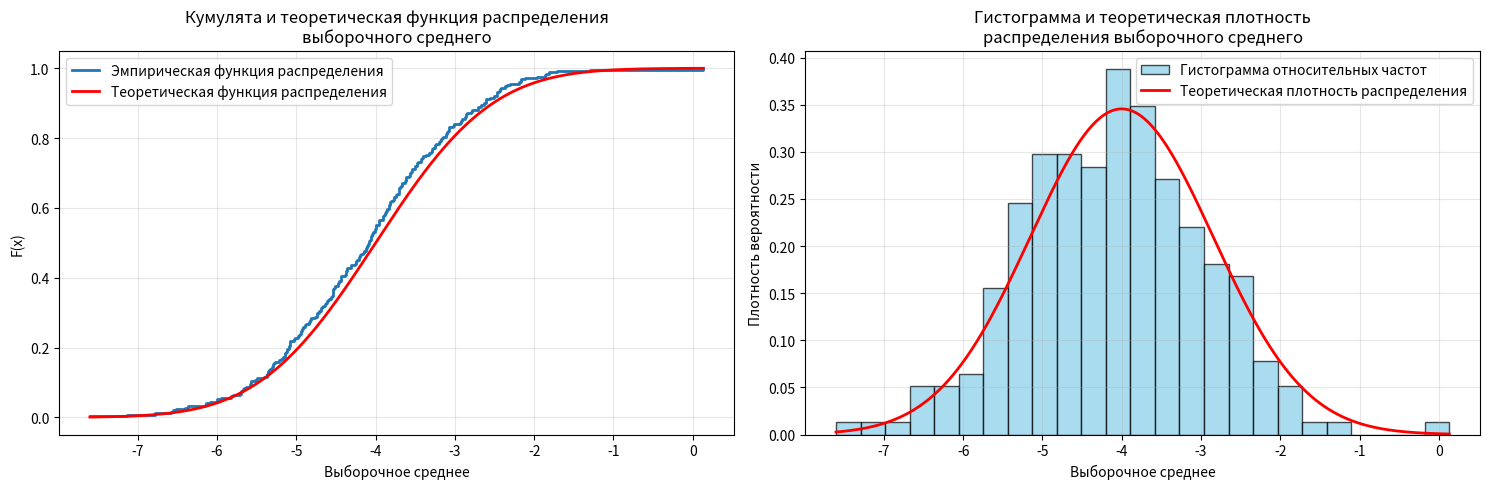
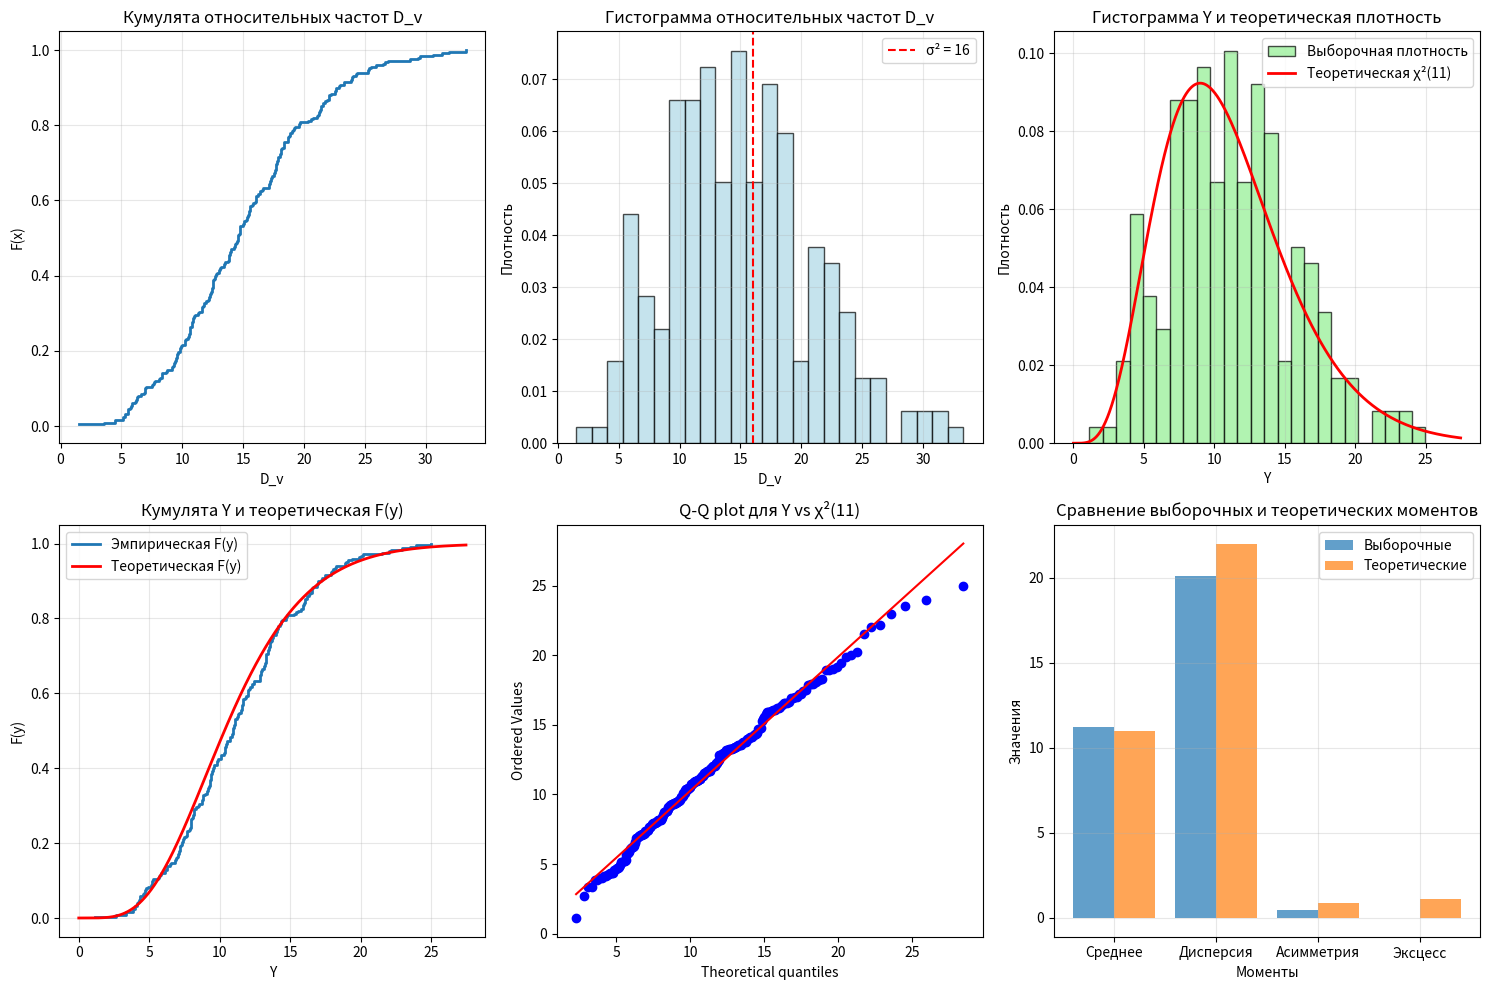
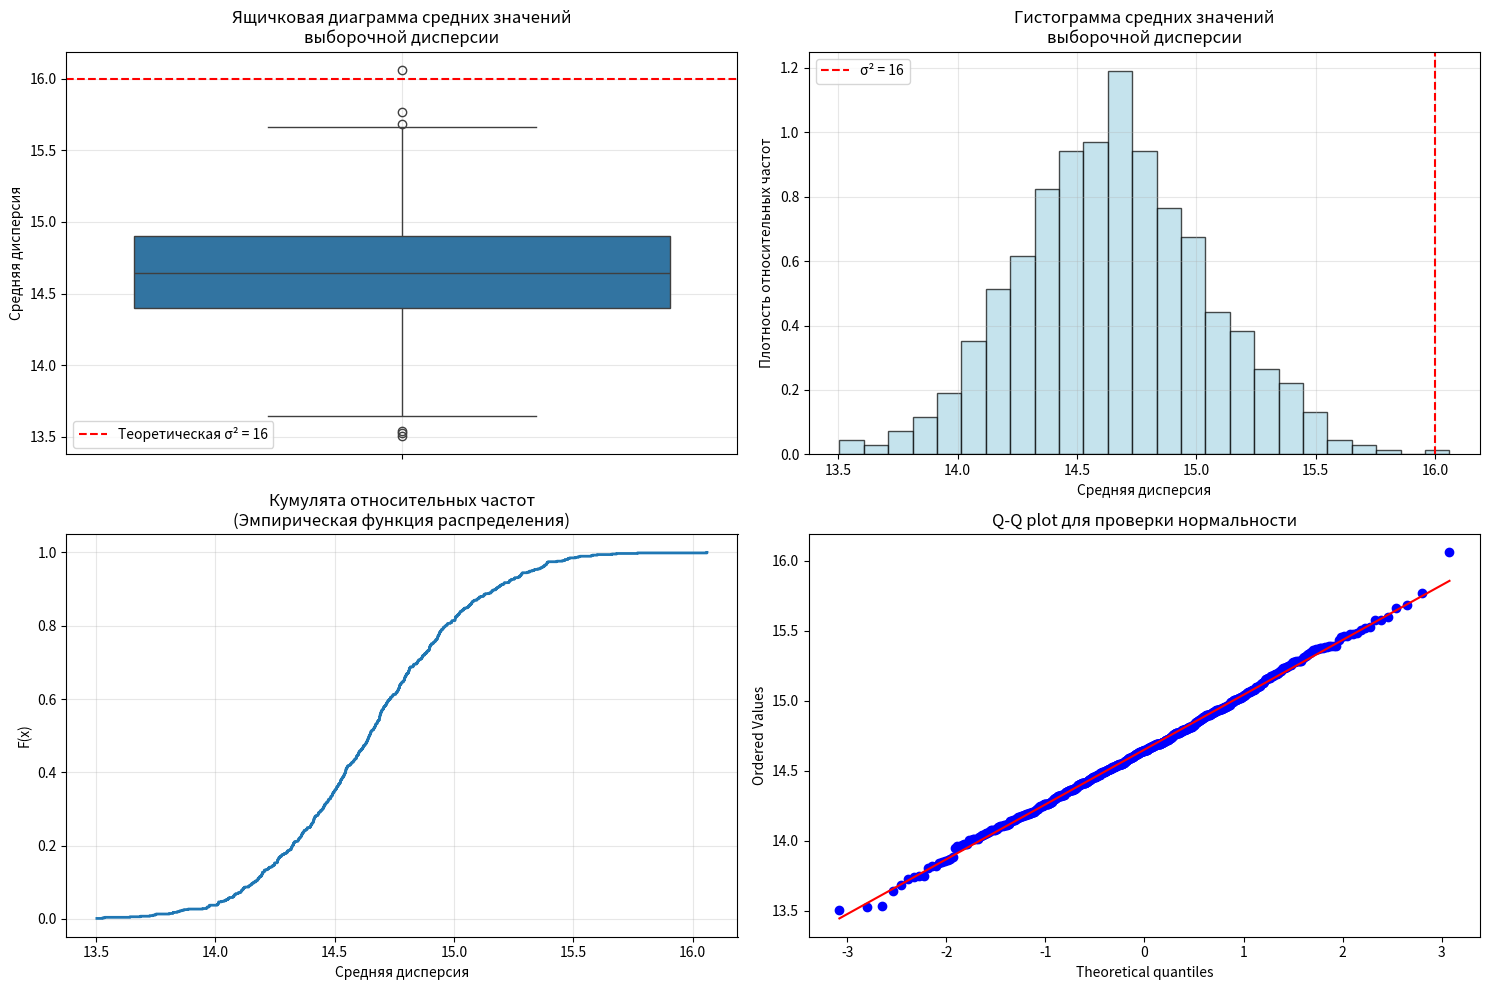

Here is the Python script that generated these plots, in order:
import numpy as np
import matplotlib.pyplot as plt
from scipy import stats
import seaborn as sns

# Параметры варианта 9
a = -4          # α (математическое ожидание)
sigma_sq = 16   # σ² (дисперсия)
sigma = 4       # σ (среднеквадратическое отклонение)
n = 12          # объем выборки
N = 250         # количество выборок
M = 666         # количество повторений для Части 2

print("=" * 60)
print(f"Параметры: α = {a}, σ² = {sigma_sq}, n = {n}, N = {N}, M = {M}")
print("Распределение Y: Логистическое с параметрами (0, 1)")
print("=" * 60)

# Часть 0: Исследование выборочного среднего
print("\n" + "="*50)
print("ЧАСТЬ 0: ИССЛЕДОВАНИЕ ВЫБОРОЧНОГО СРЕДНЕГО")
print("="*50)

# 1. Генерация N выборок объема n из нормального распределения

samples = np.random.normal(loc=a, scale=sigma, size=(N, n))

# 2. Вычисление выборочных средних
sample_means = np.mean(samples, axis=1)

# 3. Построение графиков
plt.figure(figsize=(15, 5))

# Кумулята относительных частот и теоретическая функция распределения
plt.subplot(1, 2, 1)
sorted_means = np.sort(sample_means)
empirical_cdf = np.arange(1, len(sorted_means) + 1) / len(sorted_means)
plt.step(sorted_means, empirical_cdf, where='post',
         label='Эмпирическая функция распределения', linewidth=2)

# Теоретическая функция распределения
x_theoretical = np.linspace(sorted_means.min(), sorted_means.max(), 1000)
theoretical_cdf = stats.norm.cdf(x_theoretical, loc=a, scale=sigma/np.sqrt(n))
plt.plot(x_theoretical, theoretical_cdf, 'r-',
         label='Теоретическая функция распределения', linewidth=2)

plt.xlabel('Выборочное среднее')
plt.ylabel('F(x)')
plt.title('Кумулята и теоретическая функция распределения\nвыборочного среднего')
plt.legend()
plt.grid(True, alpha=0.3)

# Гистограмма и теоретическая плотность
plt.subplot(1, 2, 2)
plt.hist(sample_means, bins=25, density=True, alpha=0.7,
         color='skyblue', edgecolor='black',
         label='Гистограмма относительных частот')

# Теоретическая плотность распределения
x_density = np.linspace(sample_means.min(), sample_means.max(), 1000)
theoretical_pdf = stats.norm.pdf(x_density, loc=a, scale=sigma/np.sqrt(n))
plt.plot(x_density, theoretical_pdf, 'r-', linewidth=2,
         label='Теоретическая плотность распределения')

plt.xlabel('Выборочное среднее')
plt.ylabel('Плотность вероятности')
plt.title('Гистограмма и теоретическая плотность\nраспределения выборочного среднего')
plt.legend()
plt.grid(True, alpha=0.3)

plt.tight_layout()
plt.show()

# 4. Вычисление характеристик распределения выборочных средних
mean_of_means = np.mean(sample_means)
median_of_means = np.median(sample_means)
variance_of_means = np.var(sample_means, ddof=1)
skewness = stats.skew(sample_means)
kurtosis = stats.kurtosis(sample_means)

print("\nХАРАКТЕРИСТИКИ РАСПРЕДЕЛЕНИЯ ВЫБОРОЧНЫХ СРЕДНИХ:")
print(f"Выборочное среднее: {mean_of_means:.4f} (теоретическое: {a:.4f})")
print(f"Медиана: {median_of_means:.4f}")
print(f"Выборочная дисперсия: {variance_of_means:.4f} (теоретическая: {sigma_sq/n:.4f})")
print(f"Коэффициент асимметрии: {skewness:.4f}")
print(f"Коэффициент эксцесса: {kurtosis:.4f}")

# 5. Подсчет количества выборочных средних, превышающих параметр a
count_above_a = np.sum(sample_means > a)
proportion_above_a = count_above_a / N
print(f"\nКоличество выборочных средних > α ({a}): {count_above_a} из {N}")
print(f"Относительная доля: {proportion_above_a:.4f} (теоретическая: 0.5000)")

# Часть I: Исследование выборочной дисперсии
print("\n" + "="*50)
print("ЧАСТЬ I: ИССЛЕДОВАНИЕ ВЫБОРОЧНОЙ ДИСПЕРСИИ")
print("="*50)

# Генерация новых выборок для исследования дисперсии
samples_var = np.random.normal(loc=a, scale=sigma, size=(N, n))

# Вычисление выборочной дисперсии
D_v = np.var(samples_var, axis=1, ddof=0)

# Статистики для D_v
mean_Dv = np.mean(D_v)
median_Dv = np.median(D_v)
var_Dv = np.var(D_v)

print(f"Выборочное среднее D_v: {mean_Dv:.4f}")
print(f"Медиана D_v: {median_Dv:.4f}")
print(f"Дисперсия D_v: {var_Dv:.4f}")

# Подсчет D_v < σ²
count_less_sigma = np.sum(D_v < sigma_sq)
prop_less_sigma = count_less_sigma / N
print(f"\nКоличество D_v < σ²: {count_less_sigma} из {N}")
print(f"Доля: {prop_less_sigma:.4f}")

# Вычисление Y = n * D_v / σ²
Y = n * D_v / sigma_sq

# Статистики для Y
mean_Y = np.mean(Y)
median_Y = np.median(Y)
var_Y = np.var(Y)
skew_Y = stats.skew(Y)
kurt_Y = stats.kurtosis(Y)

print(f"\nСТАТИСТИКИ ДЛЯ Y = n·D_v/σ²:")
print(f"Выборочное среднее Y: {mean_Y:.4f}")
print(f"Медиана Y: {median_Y:.4f}")
print(f"Дисперсия Y: {var_Y:.4f}")
print(f"Коэффициент асимметрии Y: {skew_Y:.4f}")
print(f"Коэффициент эксцесса Y: {kurt_Y:.4f}")

# Теоретические значения для Y (теорема Фишера)
df = n - 1
theoretical_mean = df
theoretical_median = stats.chi2.median(df)
theoretical_var = 2 * df
theoretical_skew = np.sqrt(8 / df)
theoretical_kurt = 12 / df

print(f"\nТЕОРЕТИЧЕСКИЕ ЗНАЧЕНИЯ ДЛЯ Y ~ χ²({df}):")
print(f"Математическое ожидание: {theoretical_mean:.4f}")
print(f"Медиана: {theoretical_median:.4f}")
print(f"Дисперсия: {theoretical_var:.4f}")
print(f"Коэффициент асимметрии: {theoretical_skew:.4f}")
print(f"Коэффициент эксцесса: {theoretical_kurt:.4f}")

# Визуализация для Части I
plt.figure(figsize=(15, 10))

# 1. Кумулята для D_v
plt.subplot(2, 3, 1)
x_sorted = np.sort(D_v)
y_ecdf = np.arange(1, N + 1) / N
plt.step(x_sorted, y_ecdf, where='post', linewidth=2)
plt.title('Кумулята относительных частот D_v')
plt.xlabel('D_v')
plt.ylabel('F(x)')
plt.grid(True, alpha=0.3)

# 2. Гистограмма для D_v
plt.subplot(2, 3, 2)
plt.hist(D_v, bins=25, density=True, alpha=0.7, color='lightblue', edgecolor='black')
plt.axvline(sigma_sq, color='red', linestyle='--', label=f'σ² = {sigma_sq}')
plt.title('Гистограмма относительных частот D_v')
plt.xlabel('D_v')
plt.ylabel('Плотность')
plt.legend()
plt.grid(True, alpha=0.3)

# 3. Гистограмма Y + теоретическая плотность
plt.subplot(2, 3, 3)
plt.hist(Y, bins=25, density=True, alpha=0.7, color='lightgreen',
         edgecolor='black', label='Выборочная плотность')

x_range = np.linspace(0, np.max(Y) * 1.1, 1000)
theoretical_pdf = stats.chi2.pdf(x_range, df)
plt.plot(x_range, theoretical_pdf, 'r-', linewidth=2,
         label=f'Теоретическая χ²({df})')

plt.title('Гистограмма Y и теоретическая плотность')
plt.xlabel('Y')
plt.ylabel('Плотность')
plt.legend()
plt.grid(True, alpha=0.3)

# 4. Кумулята Y + теоретическая функция распределения
plt.subplot(2, 3, 4)
y_sorted = np.sort(Y)
y_ecdf = np.arange(1, N + 1) / N
plt.step(y_sorted, y_ecdf, where='post', label='Эмпирическая F(y)', linewidth=2)

theoretical_cdf = stats.chi2.cdf(x_range, df)
plt.plot(x_range, theoretical_cdf, 'r-', linewidth=2,
         label=f'Теоретическая F(y)')

plt.title('Кумулята Y и теоретическая F(y)')
plt.xlabel('Y')
plt.ylabel('F(y)')
plt.legend()
plt.grid(True, alpha=0.3)

# 5. Q-Q plot
plt.subplot(2, 3, 5)
stats.probplot(Y, dist="chi2", sparams=(df,), plot=plt)
plt.title(f'Q-Q plot для Y vs χ²({df})')

# 6. Сравнение моментов
plt.subplot(2, 3, 6)
categories = ['Среднее', 'Дисперсия', 'Асимметрия', 'Эксцесс']
sample_values = [mean_Y, var_Y, skew_Y, kurt_Y]
theoretical_values = [theoretical_mean, theoretical_var, theoretical_skew, theoretical_kurt]

x_pos = np.arange(len(categories))
plt.bar(x_pos - 0.2, sample_values, 0.4, label='Выборочные', alpha=0.7)
plt.bar(x_pos + 0.2, theoretical_values, 0.4, label='Теоретические', alpha=0.7)

plt.xlabel('Моменты')
plt.ylabel('Значения')
plt.title('Сравнение выборочных и теоретических моментов')
plt.xticks(x_pos, categories)
plt.legend()
plt.grid(True, alpha=0.3)

plt.tight_layout()
plt.show()

# Часть II: Исследование средних значений выборочной дисперсии
print("\n" + "="*50)
print("ЧАСТЬ II: СРЕДНИЕ ЗНАЧЕНИЯ ВЫБОРОЧНОЙ ДИСПЕРСИИ")
print("="*50)

def compute_mean_variance(n, N, loc, scale):
    """Вычисление среднего значения выборочной дисперсии по N выборкам"""
    variances = []
    for _ in range(N):
        sample = np.random.normal(loc, scale, n)
        variance = np.var(sample, ddof=0)
        variances.append(variance)
    return np.mean(variances)

# Создание выборки из M средних значений выборочной дисперсии

mean_variances = []

print("Генерация данных...")
for i in range(M):
    mean_var = compute_mean_variance(n, N, a, sigma)
    mean_variances.append(mean_var)
    if (i + 1) % 100 == 0:
        print(f"Выполнено {i + 1}/{M} итераций")

mean_variances = np.array(mean_variances)

print(f"\nВыборка из {M} средних значений дисперсии создана")

# Статистики выборки средних дисперсий
mean_of_means = np.mean(mean_variances)
median_of_means = np.median(mean_variances)
std_of_means = np.std(mean_variances)

print(f"\nСТАТИСТИКИ ВЫБОРКИ СРЕДНИХ ДИСПЕРСИЙ:")
print(f"Среднее значение: {mean_of_means:.4f}")
print(f"Медиана: {median_of_means:.4f}")
print(f"Стандартное отклонение: {std_of_means:.4f}")
print(f"Теоретическое значение (σ²): {sigma_sq:.4f}")
print(f"Смещение: {mean_of_means - sigma_sq:.4f}")

# Визуализация для Части II
plt.figure(figsize=(15, 10))

# 1. Ящичковая диаграмма
plt.subplot(2, 2, 1)
sns.boxplot(y=mean_variances)
plt.axhline(y=sigma_sq, color='red', linestyle='--',
            label=f'Теоретическая σ² = {sigma_sq}')
plt.title('Ящичковая диаграмма средних значений\nвыборочной дисперсии')
plt.ylabel('Средняя дисперсия')
plt.legend()
plt.grid(True, alpha=0.3)

# 2. Гистограмма относительных частот
plt.subplot(2, 2, 2)
plt.hist(mean_variances, bins=25, density=True, alpha=0.7,
         color='lightblue', edgecolor='black')
plt.axvline(x=sigma_sq, color='red', linestyle='--',
            label=f'σ² = {sigma_sq}')
plt.title('Гистограмма средних значений\nвыборочной дисперсии')
plt.xlabel('Средняя дисперсия')
plt.ylabel('Плотность относительных частот')
plt.legend()
plt.grid(True, alpha=0.3)

# 3. Кумулята относительных частот
plt.subplot(2, 2, 3)
sorted_means = np.sort(mean_variances)
ecdf = np.arange(1, M + 1) / M
plt.step(sorted_means, ecdf, where='post', linewidth=2)
plt.title('Кумулята относительных частот\n(Эмпирическая функция распределения)')
plt.xlabel('Средняя дисперсия')
plt.ylabel('F(x)')
plt.grid(True, alpha=0.3)

# 4. Q-Q plot для проверки нормальности
plt.subplot(2, 2, 4)
stats.probplot(mean_variances, dist="norm", plot=plt)
plt.title('Q-Q plot для проверки нормальности')

plt.tight_layout()
plt.show()

# Дополнительный статистический анализ
Q1 = np.percentile(mean_variances, 25)
Q3 = np.percentile(mean_variances, 75)
IQR = Q3 - Q1
lower_bound = Q1 - 1.5 * IQR
upper_bound = Q3 + 1.5 * IQR
outliers = mean_variances[(mean_variances < lower_bound) | (mean_variances > upper_bound)]

confidence = 0.95
se = stats.sem(mean_variances)
h = se * stats.t.ppf((1 + confidence) / 2., M - 1)
ci_lower = mean_of_means - h
ci_upper = mean_of_means + h

print(f"\nДОПОЛНИТЕЛЬНЫЙ АНАЛИЗ:")
print(f"Минимальное значение: {np.min(mean_variances):.4f}")
print(f"Максимальное значение: {np.max(mean_variances):.4f}")
print(f"Размах: {np.ptp(mean_variances):.4f}")
print(f"Квартили: Q1={Q1:.4f}, Q2={median_of_means:.4f}, Q3={Q3:.4f}")
print(f"Межквартильный размах: {IQR:.4f}")
print(f"Количество выбросов: {len(outliers)}")
print(f"95% доверительный интервал для среднего: ({ci_lower:.4f}, {ci_upper:.4f})")

if ci_lower <= sigma_sq <= ci_upper:
    print("✓ Теоретическое значение σ² попадает в доверительный интервал")
else:
    print("✗ Теоретическое значение σ² НЕ попадает в доверительный интервал")

print("\n" + "="*60)
print("ВСЕ РАСЧЕТЫ ЗАВЕРШЕНЫ")
print("="*60)